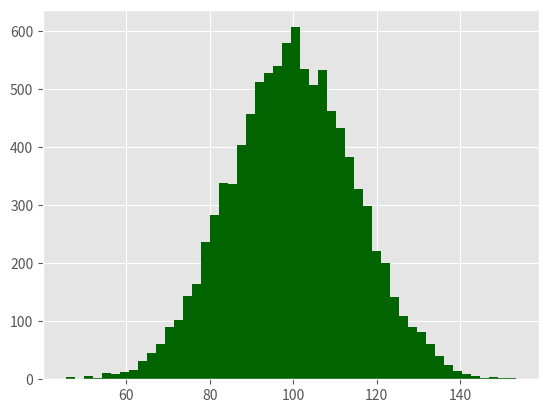

Source code (Python): (Note: this script raises an exception after producing the figure.)
#!/usr/bin/env python3
import numpy as np
import matplotlib.pyplot as plt

plt.style.use('ggplot')
mu1, mu2, sigma = 100, 130, 15
x1 = mu1 + sigma*np.random.randn(10000)
x2 = mu2 + sigma*np.random.randn(10000)
fig = plt.figure()
axl = fig.add_subplot(1, 1, 1)
n, bins, patches = axl.hist(x1, bins=50, normed=False, color='darkgreen')
n, bins, patches = axl.hist(x2, bins=50, normed=False, color='orange', alpha=0.5)
axl.xaxis.set_ticks_position('bottom')
axl.yaxis.set_ticks_position('left')
plt.xlabel('Bins')
plt.ylabel('Number of Values in Bin')
fig.subtitle('Histgrams', fontsize=14, fontweight='bold')
axl.set_title('Two Frequency Distributions')
plt.savefig('histogram.png', dpi=400, bbox_inches='tight')
plt.show()
